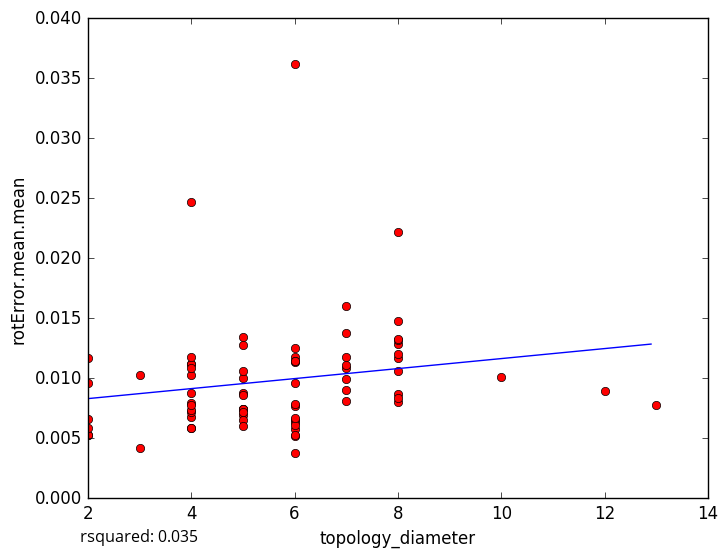

Source data for this figure (header and first rows):
topology_diameter, rotError.mean.mean
7, 0.01602
6, 0.03618
7, 0.008123
6, 0.005181
5, 0.007453
6, 0.003803
2, 0.005305
6, 0.01133
5, 0.01004
7, 0.00992
6, 0.006543
6, 0.005747
6, 0.006322
6, 0.006095
5, 0.006951
2, 0.005229
3, 0.004196
2, 0.005868
8, 0.008033
2, 0.009576
6, 0.01181
4, 0.006808
5, 0.0128
4, 0.01026
4, 0.02467
5, 0.007418
4, 0.008772
4, 0.007194
2, 0.01166
8, 0.02217
13, 0.007739
6, 0.007669
6, 0.01248
7, 0.009052
8, 0.01473
8, 0.01281
8, 0.01318
8, 0.01057
4, 0.005866
8, 0.01165
7, 0.01082
4, 0.00737
8, 0.01201
6, 0.009627
5, 0.01058
12, 0.008907
4, 0.01122
7, 0.01377
8, 0.01328
4, 0.00796
3, 0.01027
8, 0.008665
4, 0.01119
5, 0.008756
6, 0.007872
8, 0.008391
5, 0.0134
7, 0.01113
6, 0.006653
10, 0.01009
... 18 more rows
